Run: headless pygame with SDL's dummy video driver; simulated clock (each Clock.tick advances the game by its frame time, no real sleeping); random seed 0; keys injected as events and as key.get_pressed() state; mouse plan: one left click at the window centre at the start of phase 2, then a move to the lower-right quarter at the start of phase 3.
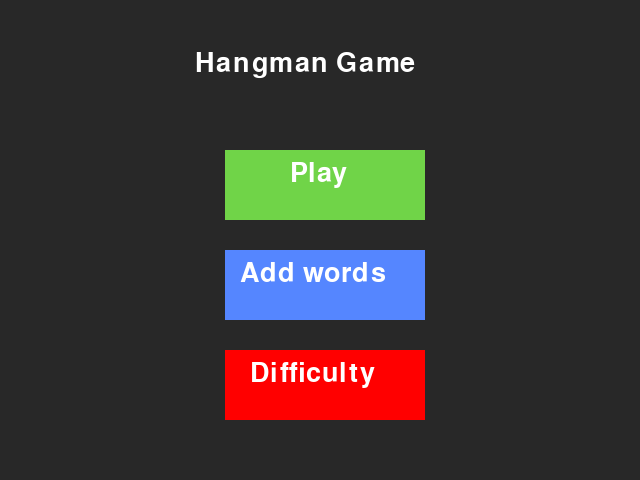
Frame 1 of 4 · flips 1–60 · no input
Frame 2 of 4 · flips 61–180 · clicked the window centre · tapped SPACE, RETURN · held RIGHT (→), D · screen unchanged from frame 1, image omitted
Frame 3 of 4 · flips 181–300 · moved the mouse to the lower-right quarter · held DOWN (↓), S · screen unchanged from frame 2, image omitted
Frame 4 of 4 · flips 301–420 · held LEFT (←), A, UP (↑), W · screen unchanged from frame 3, image omitted

The pygame program that drew these frames:

import pygame, sys
from pygame.locals import *

CLOCK = pygame.time.Clock()
FPS = 60
pygame.init()
pygame.display.set_caption('game base')
WIDTH, HEIGHT = 640, 480
SCREEN = pygame.display.set_mode((WIDTH, HEIGHT))
 
font = pygame.font.SysFont("Impact", 40)
 
def draw_text(text, font, color, surface, x, y):
    textobj = font.render(text, 1, color)
    textrect = textobj.get_rect()
    textrect.topleft = (x, y)
    surface.blit(textobj, textrect)

click = False

def main_screen():
    while True:
        # Fond noir
        SCREEN.fill((40,40,40))
        pygame.display.set_caption("Hangman Game")
        draw_text('Hangman Game', font, (255, 255, 255), SCREEN, 195, 50)
        # Coordonnées souris
        mouse_x, mouse_y = pygame.mouse.get_pos()
 
        # Boutons
        button_1 = pygame.Rect(225, 150, 200, 70)
        button_2 = pygame.Rect(225, 250, 200, 70)
        button_3 = pygame.Rect(225, 350, 200, 70)

        # Cliquer sur un bouton = ouvre une fenêtre
        if button_1.collidepoint((mouse_x, mouse_y)):
            if click:
                hangman_game()
        if button_2.collidepoint((mouse_x, mouse_y)):
            if click:
                add_words()
        if button_3.collidepoint((mouse_x, mouse_y)):
            if click:
                difficulty()

        # Print les boutons
        pygame.draw.rect(SCREEN, (112, 212, 72), button_1)
        pygame.draw.rect(SCREEN, (85, 134, 255), button_2)
        pygame.draw.rect(SCREEN, (255, 0, 0), button_3)
        draw_text('Play', font, (255, 255, 255), SCREEN, 290, 160)
        draw_text('Add words', font, (255, 255, 255), SCREEN, 240, 260)
        draw_text('Difficulty', font, (255, 255, 255), SCREEN, 250, 360)
 
        click = False
        for event in pygame.event.get():
            if event.type == QUIT:
                pygame.quit()
                sys.exit()
            if event.type == KEYDOWN:
                # Echap = quitte le jeu
                if event.key == K_ESCAPE:
                    pygame.quit()
                    sys.exit()
            if event.type == MOUSEBUTTONDOWN:
                # Si clic souris alors click = True
                if event.button == 1:
                    click = True
 
        pygame.display.update()
        CLOCK.tick(FPS)

def hangman_game():
    running = True
    while running:
        SCREEN.fill((0,0,0))
        
        draw_text('Play', font, (255, 255, 255), SCREEN, 20, 20)
        for event in pygame.event.get():
            if event.type == QUIT:
                pygame.quit()
                sys.exit()
            if event.type == KEYDOWN:
                if event.key == K_ESCAPE:
                    running = False
        
        pygame.display.update()
        CLOCK.tick(FPS)
 
def add_words():
    running = True
    while running:
        SCREEN.fill((0,0,0))
        
        draw_text('Add words', font, (255, 255, 255), SCREEN, 20, 20)
        for event in pygame.event.get():
            if event.type == QUIT:
                pygame.quit()
                sys.exit()
            if event.type == KEYDOWN:
                if event.key == K_ESCAPE:
                    running = False
        
        pygame.display.update()
        CLOCK.tick(FPS)
 
def difficulty():
    running = True
    while running:
        SCREEN.fill((0,0,0))
 
        draw_text('Difficulté', font, (255, 255, 255), SCREEN, 20, 20)
        for event in pygame.event.get():
            if event.type == QUIT:
                pygame.quit()
                sys.exit()
            if event.type == KEYDOWN:
                if event.key == K_ESCAPE:
                    running = False
        
        pygame.display.update()
        CLOCK.tick(FPS)
 
main_screen()
